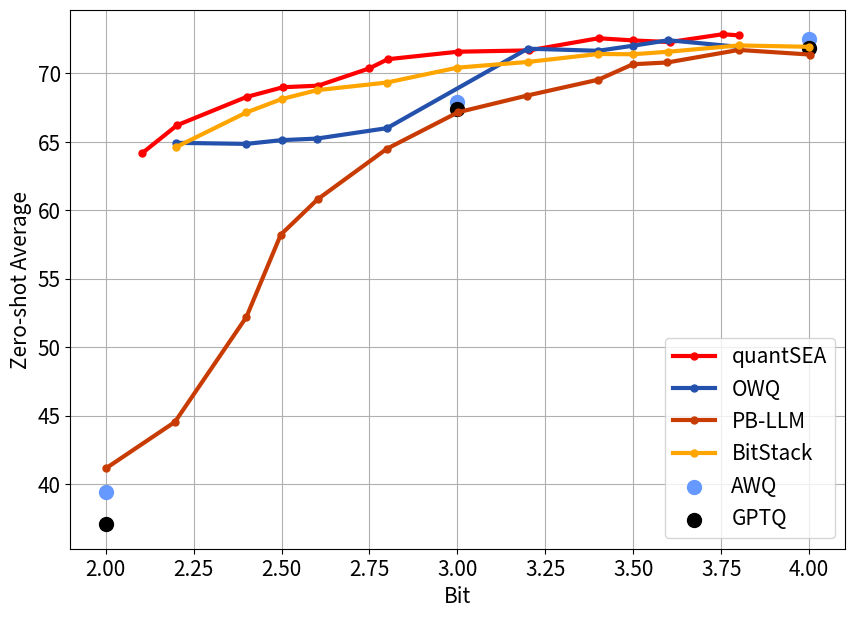

Write Python code to recreate this figure.
import numpy as np
from matplotlib import pyplot as plt

quantSEA_13b_bit = [2.104545455, 2.20309917, 2.40061983, 2.50433884, 2.60392562, 2.74938017, 2.80206612, 3.00165289, 3.20392562, 3.40123967, 3.50061983, 3.60392562, 3.75475207, 3.80041322]
quantSEA_13b_avg = np.array([0.641908905, 0.66219152, 0.682863029, 0.689958569, 0.691083918, 0.703693136, 0.710422927, 0.715917286, 0.71687743, 0.725760049, 0.724154011, 0.722983757, 0.728700119, 0.727874139]) * 100

owq_13b_bit = [2.2,2.4,2.5,2.6,2.8,3.2,3.4,3.5,3.6,3.8]
owq_13b_avg = np.array([0.649320442, 0.64854396, 0.651275389, 0.652410135, 0.660048735, 0.718132311, 0.716591034, 0.720321308, 0.724292107, 0.719481134]) * 100

pb_llm_13b_bit = [2.001, 2.197, 2.4, 2.498, 2.603, 2.799, 3.002, 3.198, 3.401, 3.499, 3.597, 3.8, 4.003]
pb_llm_13b_avg = np.array([0.411433171, 0.445306741, 0.521918144, 0.582221528, 0.608104881, 0.64488449, 0.671657683, 0.683852428, 0.695484065, 0.706756403, 0.708052548, 0.717220212, 0.713828894]) * 100

bitstack_13b_bit = [2.2, 2.4, 2.5, 2.6, 2.8, 3, 3.2, 3.4, 3.5, 3.6, 3.8, 4]
bitstack_13b_avg = np.array([0.646154821, 0.671499793, 0.681265789, 0.687761946, 0.693403778, 0.704266588, 0.708421695, 0.714242304, 0.714063108, 0.715914363, 0.720499593, 0.719499094]) * 100

awq_13b_bit = [2, 3, 4]
awq_13b_avg = np.array([0.393870517, 0.679394636, 0.724932406]) * 100

gptq_13b_bit = [2, 3, 4]
gptq_13b_avg = np.array([0.370548899, 0.673860776, 0.718537608]) * 100

plt.figure(figsize=(10, 7))
font = {'size'   : 15}
plt.rc('font', **font)
plt.rc('axes', axisbelow=True)

colors = [
    '#939393',
    '#2351AB',
    '#C83C04',
    '#FACA00',
    '#378375',
    '#6699FF'
]

plt.plot(quantSEA_13b_bit, quantSEA_13b_avg, label='quantSEA', marker='o', markersize=5, color='r', linewidth=3)
plt.plot(owq_13b_bit, owq_13b_avg, label='OWQ', marker='o', markersize=5, color=colors[1], linewidth=3)
plt.plot(pb_llm_13b_bit, pb_llm_13b_avg, label='PB-LLM', marker='o', markersize=5, color=colors[2], linewidth=3)
plt.plot(bitstack_13b_bit, bitstack_13b_avg, label='BitStack', marker='o', markersize=5, color='orange', linewidth=3)

plt.scatter(awq_13b_bit, awq_13b_avg, label='AWQ', s=100, color=colors[5], marker='o')
plt.scatter(gptq_13b_bit, gptq_13b_avg, label='GPTQ', s=100, color='black', marker='o')

plt.xlabel('Bit')
plt.ylabel('Zero-shot Average')

plt.legend()
plt.grid()
plt.savefig('figure_1.png')